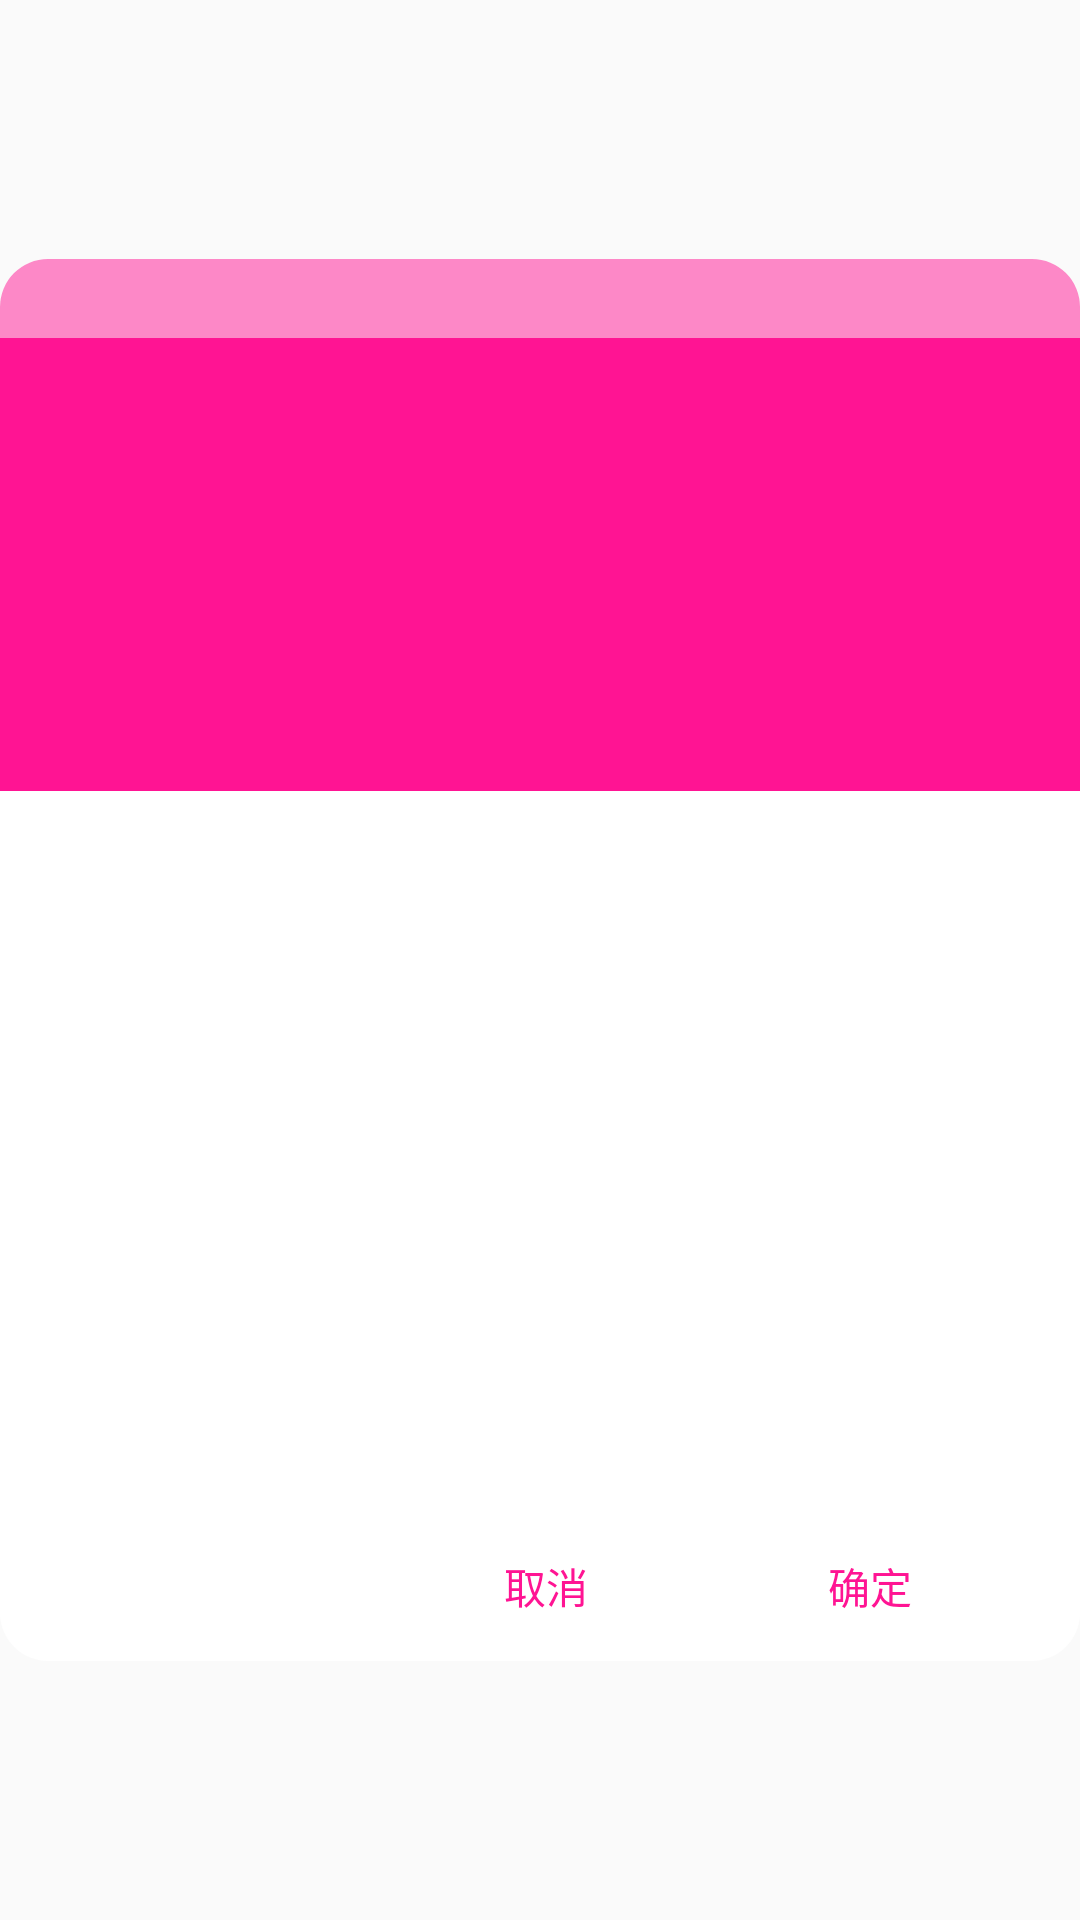

Layout XML and referenced resources for this Android screen:
<!-- AndroidManifest.xml: application theme AppTheme -->
<!-- res/layout/layout_data_selected.xml -->
<?xml version="1.0" encoding="utf-8"?>
<LinearLayout xmlns:android="http://schemas.android.com/apk/res/android"
    xmlns:tools="http://schemas.android.com/tools"
    android:layout_width="280dp"
    android:layout_height="wrap_content"
    android:gravity="center"
    android:orientation="vertical"
    tools:context=".DataSelectedDialog">

    <TextView
        android:id="@+id/tv_day_of_week"
        android:layout_width="match_parent"
        android:layout_height="wrap_content"
        android:background="@drawable/background_round_top"
        android:gravity="center"
        android:padding="5dp"
        android:textColor="@color/colorWhite"
        android:textSize="12sp"
        tools:text="星期四" />


    <TextView
        android:id="@+id/tv_month"
        android:layout_width="match_parent"
        android:layout_height="wrap_content"
        android:background="@color/colorDeepPink"
        android:gravity="center"
        android:onClick="onClick"
        android:padding="5dp"
        android:textColor="@color/colorWhite"
        android:textSize="24sp"
        tools:text="7月" />


    <TextView
        android:id="@+id/tv_day"
        android:layout_width="match_parent"
        android:layout_height="wrap_content"
        android:background="@color/colorDeepPink"
        android:gravity="center"
        android:onClick="onClick"
        android:padding="5dp"
        android:textColor="@color/colorWhite"
        android:textSize="42sp"
        tools:text="25" />


    <TextView
        android:id="@+id/tv_year"
        android:layout_width="match_parent"
        android:layout_height="wrap_content"
        android:background="@color/colorDeepPink"
        android:gravity="center"
        android:onClick="onClick"
        android:padding="5dp"
        android:textColor="@color/colorAWhite"
        android:textSize="24sp"
        tools:text="2019" />

    <ViewAnimator
        android:id="@+id/view_animator"
        android:layout_width="match_parent"
        android:layout_height="240dp"
        android:background="@color/colorWhite" />

    <LinearLayout
        android:layout_width="match_parent"
        android:layout_height="50dp"
        android:background="@drawable/background_round_bottom"
        android:gravity="end"
        android:orientation="horizontal"
        android:padding="10dp">


        <Button
            android:id="@+id/btn_cancel"
            android:layout_width="wrap_content"
            android:layout_height="wrap_content"
            android:layout_marginEnd="20dp"
            android:background="@null"
            android:onClick="onClick"
            android:text="取消"
            android:textColor="@color/colorDeepPink" />

        <Button
            android:id="@+id/btn_ok"
            android:layout_width="wrap_content"
            android:layout_height="wrap_content"
            android:layout_marginEnd="16dp"
            android:background="@null"
            android:onClick="onClick"
            android:text="确定"
            android:textColor="@color/colorDeepPink" />

    </LinearLayout>

</LinearLayout>
<!-- resources referenced by this layout -->
<resources>
  <color name="colorAWhite">#7FFFFFFF</color>
  <color name="colorDeepPink">#FF1493</color>
  <color name="colorWhite">#FFFFFF</color>
  <!-- drawable background_round_bottom (drawable) -->
  <?xml version="1.0" encoding="utf-8"?>
  <shape xmlns:android="http://schemas.android.com/apk/res/android">
  
      <solid android:color="@color/colorWhite"/>
      <corners android:bottomLeftRadius="16dp"
          android:bottomRightRadius="16dp"/>
  
  </shape>
  <!-- drawable background_round_top (drawable) -->
  <?xml version="1.0" encoding="utf-8"?>
  <shape xmlns:android="http://schemas.android.com/apk/res/android">
  
      <solid android:color="@color/colorADeepPink"/>
      <corners android:topLeftRadius="16dp"
          android:topRightRadius="16dp"/>
  
  </shape>
  <style name="AppTheme" parent="Theme.AppCompat.Light.DarkActionBar">
          
          <item name="colorPrimary">@color/colorPrimary</item>
          <item name="colorPrimaryDark">@color/colorPrimaryDark</item>
          <item name="colorAccent">@color/colorAccent</item>
      </style>
  <color name="colorADeepPink">#7FFF1493</color>
  <color name="colorPrimary">#008577</color>
  <color name="colorPrimaryDark">#00574B</color>
  <color name="colorAccent">#D81B60</color>
</resources>
